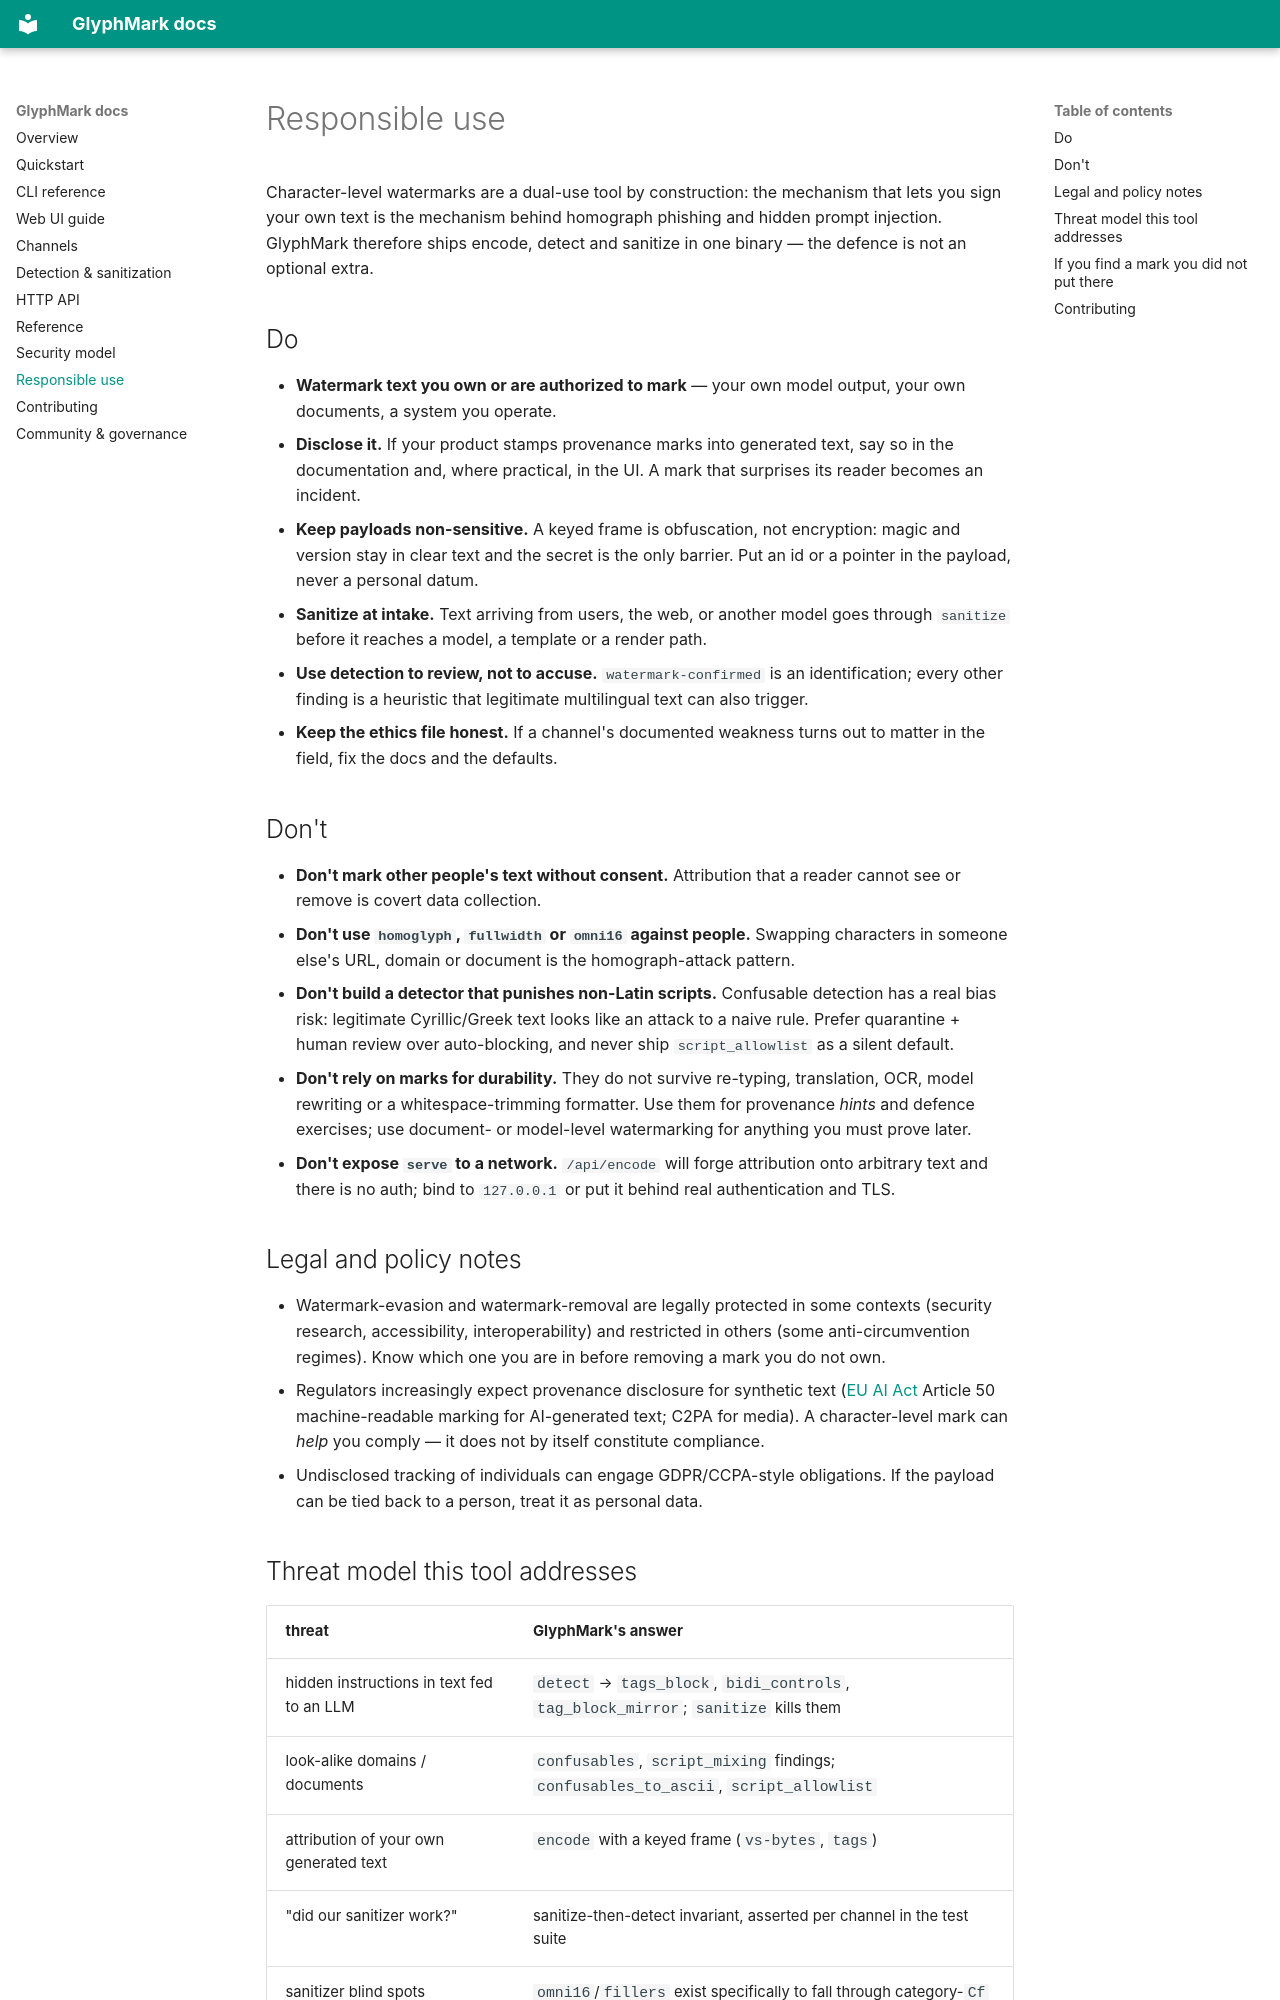

repository: thecsdoctor/glyphmark · page: ethics.html · generator: mkdocs

# Responsible use

Character-level watermarks are a dual-use tool by construction: the mechanism that lets you sign your
own text is the mechanism behind homograph phishing and hidden prompt injection. GlyphMark therefore
ships encode, detect and sanitize in one binary — the defence is not an optional extra.

## Do

* **Watermark text you own or are authorized to mark** — your own model output, your own documents, a
  system you operate.
* **Disclose it.** If your product stamps provenance marks into generated text, say so in the
  documentation and, where practical, in the UI. A mark that surprises its reader becomes an incident.
* **Keep payloads non-sensitive.** A keyed frame is obfuscation, not encryption: magic and version
  stay in clear text and the secret is the only barrier. Put an id or a pointer in the payload, never
  a personal datum.
* **Sanitize at intake.** Text arriving from users, the web, or another model goes through
  `sanitize` before it reaches a model, a template or a render path.
* **Use detection to review, not to accuse.** `watermark-confirmed` is an identification; every other
  finding is a heuristic that legitimate multilingual text can also trigger.
* **Keep the ethics file honest.** If a channel's documented weakness turns out to matter in the
  field, fix the docs and the defaults.

## Don't

* **Don't mark other people's text without consent.** Attribution that a reader cannot see or remove
  is covert data collection.
* **Don't use `homoglyph`, `fullwidth` or `omni16` against people.** Swapping characters in someone
  else's URL, domain or document is the homograph-attack pattern.
* **Don't build a detector that punishes non-Latin scripts.** Confusable detection has a real bias
  risk: legitimate Cyrillic/Greek text looks like an attack to a naive rule. Prefer quarantine +
  human review over auto-blocking, and never ship `script_allowlist` as a silent default.
* **Don't rely on marks for durability.** They do not survive re-typing, translation, OCR, model
  rewriting or a whitespace-trimming formatter. Use them for provenance *hints* and defence
  exercises; use document- or model-level watermarking for anything you must prove later.
* **Don't expose `serve` to a network.** `/api/encode` will forge attribution onto arbitrary text and
  there is no auth; bind to `127.0.0.1` or put it behind real authentication and TLS.

## Legal and policy notes

* Watermark-evasion and watermark-removal are legally protected in some contexts (security research,
  accessibility, interoperability) and restricted in others (some anti-circumvention regimes). Know
  which one you are in before removing a mark you do not own.
* Regulators increasingly expect provenance disclosure for synthetic text
  ([EU AI Act](https://eur-lex.europa.eu/eli/reg/2024/1689/oj) Article 50 machine-readable marking for
  AI-generated text; C2PA for media). A character-level mark can *help* you comply — it does not by
  itself constitute compliance.
* Undisclosed tracking of individuals can engage GDPR/CCPA-style obligations. If the payload can be
  tied back to a person, treat it as personal data.
